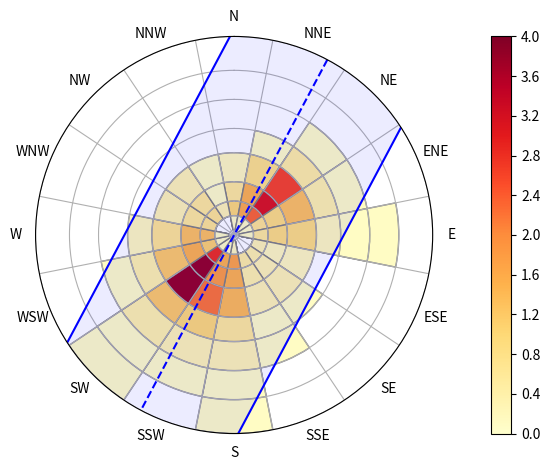

This figure's Python source:
import matplotlib.pyplot as plt
from matplotlib import colormaps
import numpy as np

cmap = colormaps['YlOrRd']

# Dear user/programmer,
# When I wrote this code, only God and I knew how it worked.
# Now, only God knows it!

# Input data
theta = np.deg2rad(np.arange(0, 360, 22.5))
r = [2.5, 5.5, 9, 14, 19.5, 25, 31, 37.5]
idx = [[0, 4], [0, 5], [0, 6], [0, 6], [0, 7], [0, 4], [0, 5], [0, 6],
       [0, 8], [0, 7], [0, 8], [0, 6], [0, 5], [0, 4], [0, 4], [0, 4]]
r_lims = [0, 1, 4, 7, 11, 17, 22, 28, 34, 41]
prob = [[0.1, 1.0, 0.6, 0.2],
        [0.1, 1.6, 1.5, 0.8, 0.1],
        [0.1, 2.3, 3.1, 2.6, 0.5, 0.1],
        [0.1, 0.7, 0.9, 1.3, 0.4, 0.1],
        [0.1, 0.6, 0.9, 0.9, 0.2, 0.1, 0.1],
        [0.0, 0.3, 0.2, 0.2],
        [0.0, 0.4, 0.3, 0.3, 0.1],
        [0.0, 0.5, 0.4, 0.3, 0.1, 0.1],
        [0.2, 1.7, 1.5, 1.4, 0.6, 0.3, 0.1, 0.1],
        [0.1, 1.5, 1.8, 2.2, 1.0, 0.3, 0.1],
        [0.1, 2.8, 3.8, 3.8, 1.2, 0.4, 0.1, 0.1],
        [0.1, 1.1, 1.5, 1.2, 0.4, 0.1],
        [0.1, 1.3, 1.3, 0.7, 0.2],
        [0.0, 0.7, 0.6, 0.3],
        [0.0, 0.7, 0.6, 0.3],
        [0.0, 0.3, 0.1, 0.1],]

fig = plt.figure()
ax = fig.add_subplot(projection='polar')
for i in range(16):
    theta_aux = theta[i] * np.ones([idx[i][1] - idx[i][0], 1])
    r_aux = r[idx[i][0]:idx[i][1]]
    ax.scatter(theta_aux, r_aux, marker='None')
    for j in range(len(theta_aux)):
        if prob[i][j] == 0:
            continue
        else:
            # ax.annotate("{}".format(prob[i][j]), xy=[theta_aux[j], r_aux[j]],
            #             ha='center', va='center')
            if prob[i][0] == 0:
                r_col = r_lims[2]
            else:
                r_col = r_lims[1]
            ax2 = ax.bar(theta[i], r_lims[j+2]-r_col, width=2*np.pi/16,
                         bottom=r_col, color=cmap((prob[i][j])/4.0),
                         edgecolor='gray', zorder=-j)

# norm = mpl.colors.Normalize(vmin=0, vmax=3.8)
# sm = plt.cm.ScalarMappable(cmap=cmap, norm=norm)
# fig.colorbar(sm, ticks=np.arange(0, 3.8, 0.1))
# Indication of calm status probability
# ax.annotate("{}".format(38.1), xy=[0, 0],
#             ha='center', va='center')

cbar = plt.colorbar(plt.cm.ScalarMappable(cmap=cmap),
                    ax=plt.gca(), pad=0.1)
cbar.set_ticks(ticks=np.linspace(0, 1, 11),
               labels=[round(0.1*x, 1) for x in range(0, 44, 4)])


def runway_plot(rwy, h):
    # factor_1 = 70/6
    factor_2 = 42/6
    ax.plot([rwy, rwy+np.pi], [41, 41], '-', c='blue', lw=h*factor_2,
            alpha=0.075)
    ax.plot([rwy, rwy+np.pi], [41, 41], '--', c='blue')
    ax.plot([-np.arcsin(h/41)+rwy, np.arcsin(h/41)+rwy+np.pi],
            [41, 41], c='blue')
    ax.plot([np.arcsin(h/41)+rwy, -np.arcsin(h/41)+rwy+np.pi],
            [41, 41], c='blue')
    ax.set_ylim(top=41)

    ax.set_yticklabels([])
    ax.set_yticks(r_lims)
    ax.set_xticks(theta)
    # ax.set_xticks(np.deg2rad(np.arange(11.25, 371.25, 22.5)))
    ax.set_xticklabels(['N', 'NNE', 'NE', 'ENE', 'E', 'ESE', 'SE', 'SSE', 'S',
                        'SSW', 'SW', 'WSW', 'W', 'WNW', 'NW', 'NNW'])
    ax.set_theta_zero_location('N')

    ax.set_theta_direction(-1)
    ax.grid(False, axis='x')
    for k in np.arange(11.25, 191.25, 22.5):
        ax.plot(np.deg2rad([k, k+180]), [41, 41], '-',
                c='#b0b0b0', lw=0.8, zorder=-3)

    ax.xaxis.remove_overlapping_locs = True
    plt.tight_layout()
    # plt.show()
    plt.savefig(f'runway_{h}.svg', bbox_inches='tight')


# Calculate wind speed sector areas
sectors = []
for i, r_lim in enumerate(r_lims[:-1]):
    sectors.append(np.deg2rad(11.25)*(r_lims[i+1]**2 - r_lim**2))
print('Area Check:', np.pi*41**2 - 16*np.sum(sectors))


def area_sector(phi: float, h: float, sector, r: float) -> float:
    if h > r:
        return 1.0

    phi = phi - sector
    theta = np.deg2rad(22.5)
    limit_2 = -np.arcsin(h/r) + (abs(phi)+theta/2)
    limit_3 = -np.arcsin(h/r) + (np.pi-abs(phi)+theta/2)
    if limit_2 <= 0 or limit_3 <= 0:
        return 1.0

    if abs(phi) <= np.pi/2:
        phi = abs(phi)
        limit = -np.arcsin(h/r) + (phi-theta/2)
        if limit > 0:
            area = 0.5*h*(h/np.tan(phi-theta/2)
                          - h*np.tan(np.pi/2-phi-theta/2))
            return area
        else:
            area = 0.5*((theta/2-phi+np.arcsin(h/r))*r**2
                        + (np.sqrt(r**2-h**2)
                        - h*np.tan(np.pi/2-phi-theta/2))*h)
            return area
    else:
        phi = np.pi - abs(phi)
        limit = -np.arcsin(h/r) + (phi-theta/2)
        if limit > 0:
            area = 0.5*h*(h/np.tan(phi-theta/2)
                          - h*np.tan(np.pi/2-phi-theta/2))
            return area
        else:
            area = 0.5*((theta/2-phi+np.arcsin(h/r))*r**2
                        + (np.sqrt(r**2-h**2)
                        - h*np.tan(np.pi/2-phi-theta/2))*h)
            return area


def calculate_sectors(phi: float, h: float):
    cover = []
    for sector in theta[0:8]:
        areas = []
        sec_areas = []
        for r in r_lims[1:]:
            areas.append(area_sector(phi, h, sector, r))
        for i, area in enumerate(areas):
            if area == 1.0:
                sec_areas.append(area)
            else:
                if areas[i-1] == 1.0:
                    sec_areas.append((area-np.sum(sectors[0:i]))/sectors[i])
                else:
                    sec_areas.append((area-areas[i-1])/sectors[i])
        cover.append(sec_areas[1:])
    cover.extend(cover)
    return cover


def percentages(phi: float, h: float):
    cover = calculate_sectors(phi, h)
    total_i = 38.1
    for i in range(len(theta)):
        limits = idx[i]
        for j in range(limits[0], limits[1]):
            # print(i, j, cover[i][j], prob[i][j])
            total_i += cover[i][j] * prob[i][j]
    return total_i


h = 20
wind_percents = []
for rwy in np.deg2rad(np.arange(0, 180, 2)):
    wind_percents.append(percentages(rwy, h))
    print(f"RWY {round(np.rad2deg(rwy))}, {percentages(rwy, h):3f}")

optimum = np.max(wind_percents)
rw_id = 2*np.argmax(wind_percents)
print(f"Optimal RWY: {rw_id}, Percentage: {optimum:.2f}")

rwy = np.deg2rad(rw_id)
runway_plot(rwy, h)
